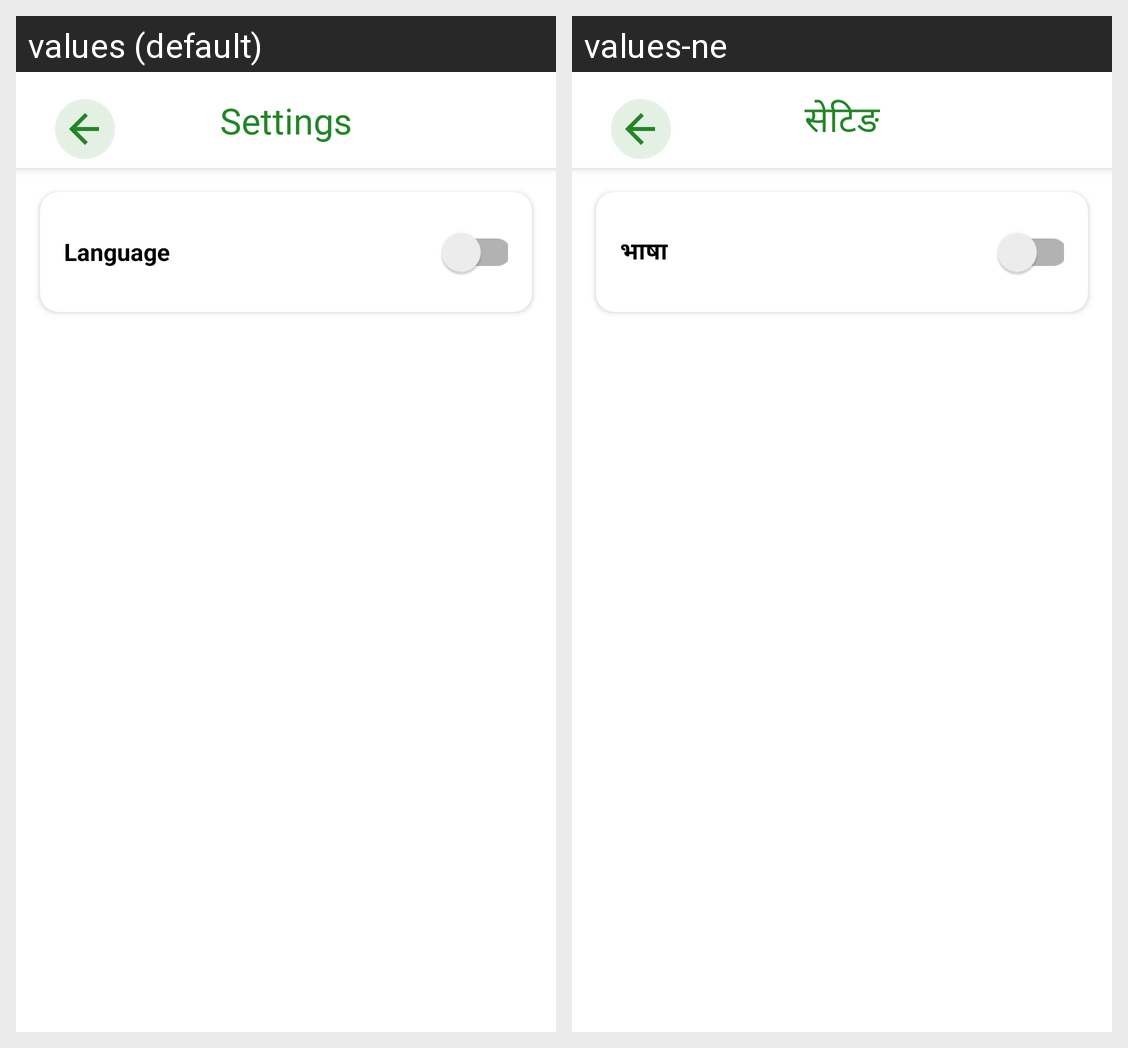

The Android screen above is rendered under two locales of the same app. Produce the string resources it draws, with the default and per-locale values.
Android screen res/layout/activity_setting.xml rendered under 2 locales, left to right: values (default), values-ne. Device: Nexus 5 (rendered at 1080×1920; each locale shown at half size, 540×960, under a caption strip naming it); theme Theme.Aabhaa.
Strings drawn on this screen, with the default value and each locale's value (text and hints the layout hard-codes, and strings that could not be matched under every locale, appear in the picture but are not listed):

settings
  values: Settings
  values-ne: सेटिङ

language
  values: Language
  values-ne: भाषा
